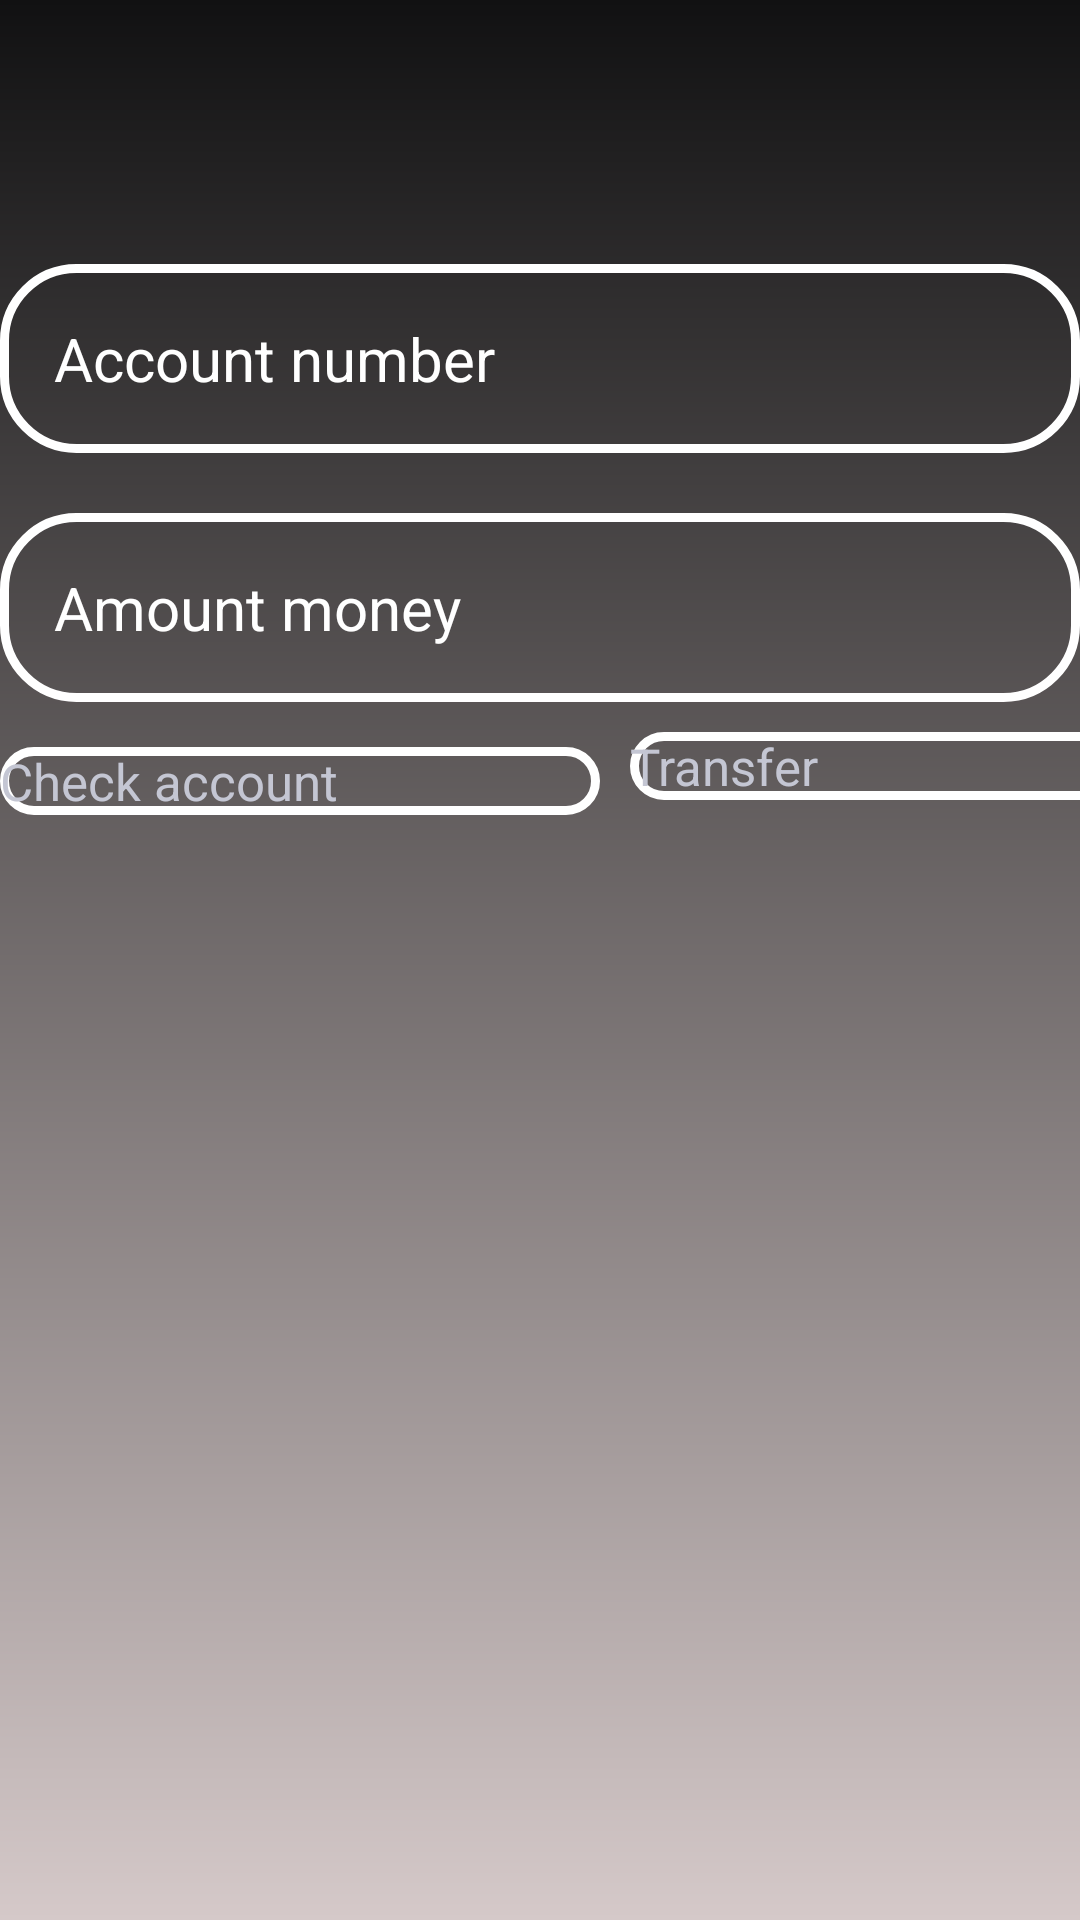

Android layout source for this screen:
<!-- AndroidManifest.xml: application theme Theme.LoginPage -->
<!-- res/layout/activity_transfer.xml -->
<?xml version="1.0" encoding="utf-8"?>

<LinearLayout xmlns:android="http://schemas.android.com/apk/res/android"
    xmlns:app="http://schemas.android.com/apk/res-auto"
    xmlns:tools="http://schemas.android.com/tools"
    android:layout_width="match_parent"
    android:layout_height="match_parent"
    android:background="@drawable/dashboard_background"
    android:orientation="vertical"
    tools:context="ir.ac.kntu.ChargeAccountActivity"
    tools:ignore="ExtraText">


    <ImageView
        android:id="@+id/home"
        android:layout_width="64dp"
        android:layout_height="68dp"
        app:srcCompat="@drawable/home"
        android:layout_gravity="end"
        tools:layout_editor_absoluteX="342dp"
        tools:layout_editor_absoluteY="16dp"
        tools:ignore="MissingConstraints" />

    <EditText
        android:id="@+id/account_num"
        android:layout_marginTop="20dp"
        android:layout_width="match_parent"
        android:layout_height="wrap_content"
        android:textColor="#529DD8"
        android:background="@drawable/rectangle"
        android:hint="Account number"
        android:textColorHint="@color/white"
        android:inputType="number"
        android:padding="18dp"
        android:textSize="20sp" />

    <EditText
        android:id="@+id/money_amount"
        android:layout_marginTop="20dp"
        android:layout_width="match_parent"
        android:layout_height="wrap_content"
        android:background="@drawable/rectangle"
        android:hint="Amount money"
        android:inputType="number"
        android:padding="18dp"
        android:textColor="#EC6391"
        android:textColorHint="@color/white"
        android:textSize="20sp" />

    <LinearLayout
        android:layout_width="match_parent"
        android:layout_height="85dp"
        android:orientation="horizontal">


        <Button
            android:id="@+id/check"
            android:layout_width="200dp"
            android:layout_height="wrap_content"
            android:layout_marginTop="15dp"
            android:background="@drawable/rectangle"
            android:text="Check account"
            android:textAllCaps="false"
            android:textAppearance="@color/white"
            android:textColor="#C4C6D3"
            android:textSize="17sp"
            tools:ignore="MissingConstraints"
            tools:layout_editor_absoluteX="0dp"
            tools:layout_editor_absoluteY="398dp" />

        <Button
            android:id="@+id/transfer"
            android:layout_width="200dp"
            android:layout_height="wrap_content"
            android:layout_margin="10dp"
            android:layout_marginTop="15dp"
            android:background="@drawable/rectangle"
            android:text="Transfer"
            android:textAllCaps="false"
            android:textAppearance="@color/white"
            android:textColor="#C4C6D3"
            android:textSize="17sp"
            tools:ignore="MissingConstraints"
            tools:layout_editor_absoluteX="0dp"
            tools:layout_editor_absoluteY="398dp" />

    </LinearLayout>

    <TextView
        android:id="@+id/destination_account"
        android:layout_width="match_parent"
        android:layout_height="69dp"
        android:layout_marginTop="20dp"
        android:textColor="#42A89F"
        android:textSize="30sp"
        tools:ignore="MissingConstraints" />

    <TextView
        android:id="@+id/not_money"
        android:layout_width="match_parent"
        android:layout_height="69dp"
        android:layout_marginTop="20dp"
        android:textColor="#CD1F12"
        android:textSize="30sp"
        tools:ignore="MissingConstraints" />


</LinearLayout>
<!-- resources referenced by this layout -->
<resources>
  <!-- drawable dashboard_background (drawable) -->
  <?xml version="1.0" encoding="utf-8"?>
  
  <shape xmlns:android="http://schemas.android.com/apk/res/android">
  
      <gradient android:type="linear" android:angle="100"
          android:startColor="#111112" android:endColor="#D5C9C9" />
  </shape>
  <!-- drawable rectangle (drawable) -->
  <?xml version="1.0" encoding="utf-8"?>
  
  <shape xmlns:android="http://schemas.android.com/apk/res/android"
      android:shape="rectangle">
      <corners android:radius="24dp" />
      <stroke android:width="3dp" android:color="#FFFFFF"/>
  </shape>
  <!-- not gathered from this repository: default colours our renderer supplied (Android Studio template values) -->
  <color name="white">#FFFFFFFF</color>
</resources>
